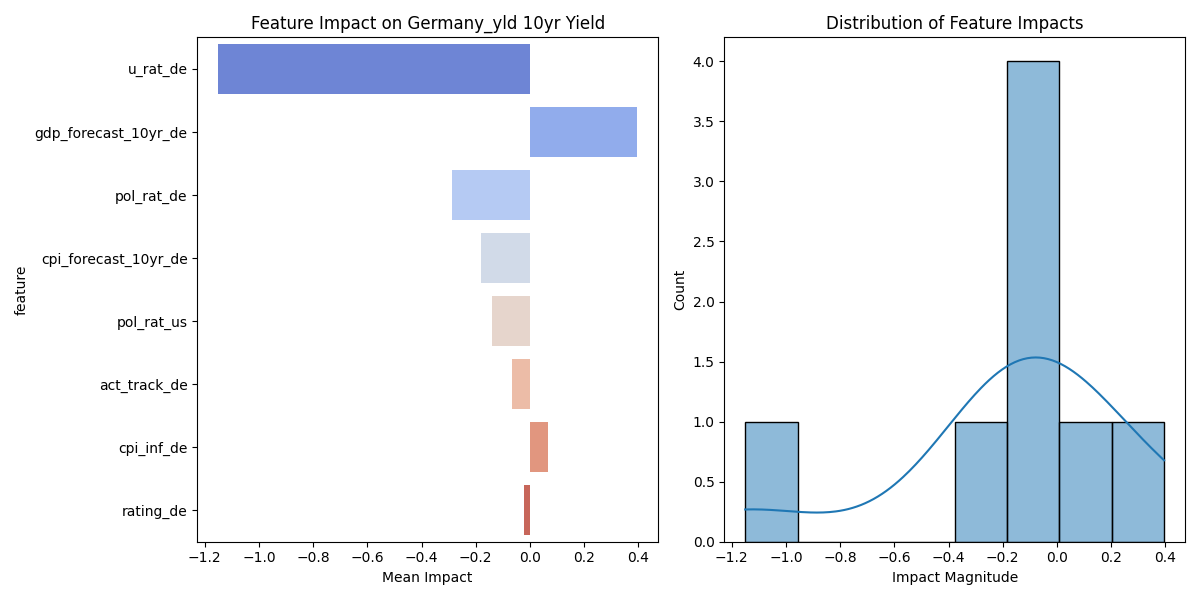

Data behind this chart, as committed beside it:
feature, mean_impact, std_impact, abs_impact
u_rat_de, -1.15, 0.5858, 1.15
gdp_forecast_10yr_de, 0.3954, 0.2353, 0.3954
pol_rat_de, -0.2872, 0.1399, 0.2872
cpi_forecast_10yr_de, -0.1805, 0.08271, 0.1805
pol_rat_us, -0.1396, 0.04561, 0.1396
act_track_de, -0.06756, 0.03924, 0.06756
cpi_inf_de, 0.06521, 0.04136, 0.06521
rating_de, -0.02352, 0.007029, 0.02352
